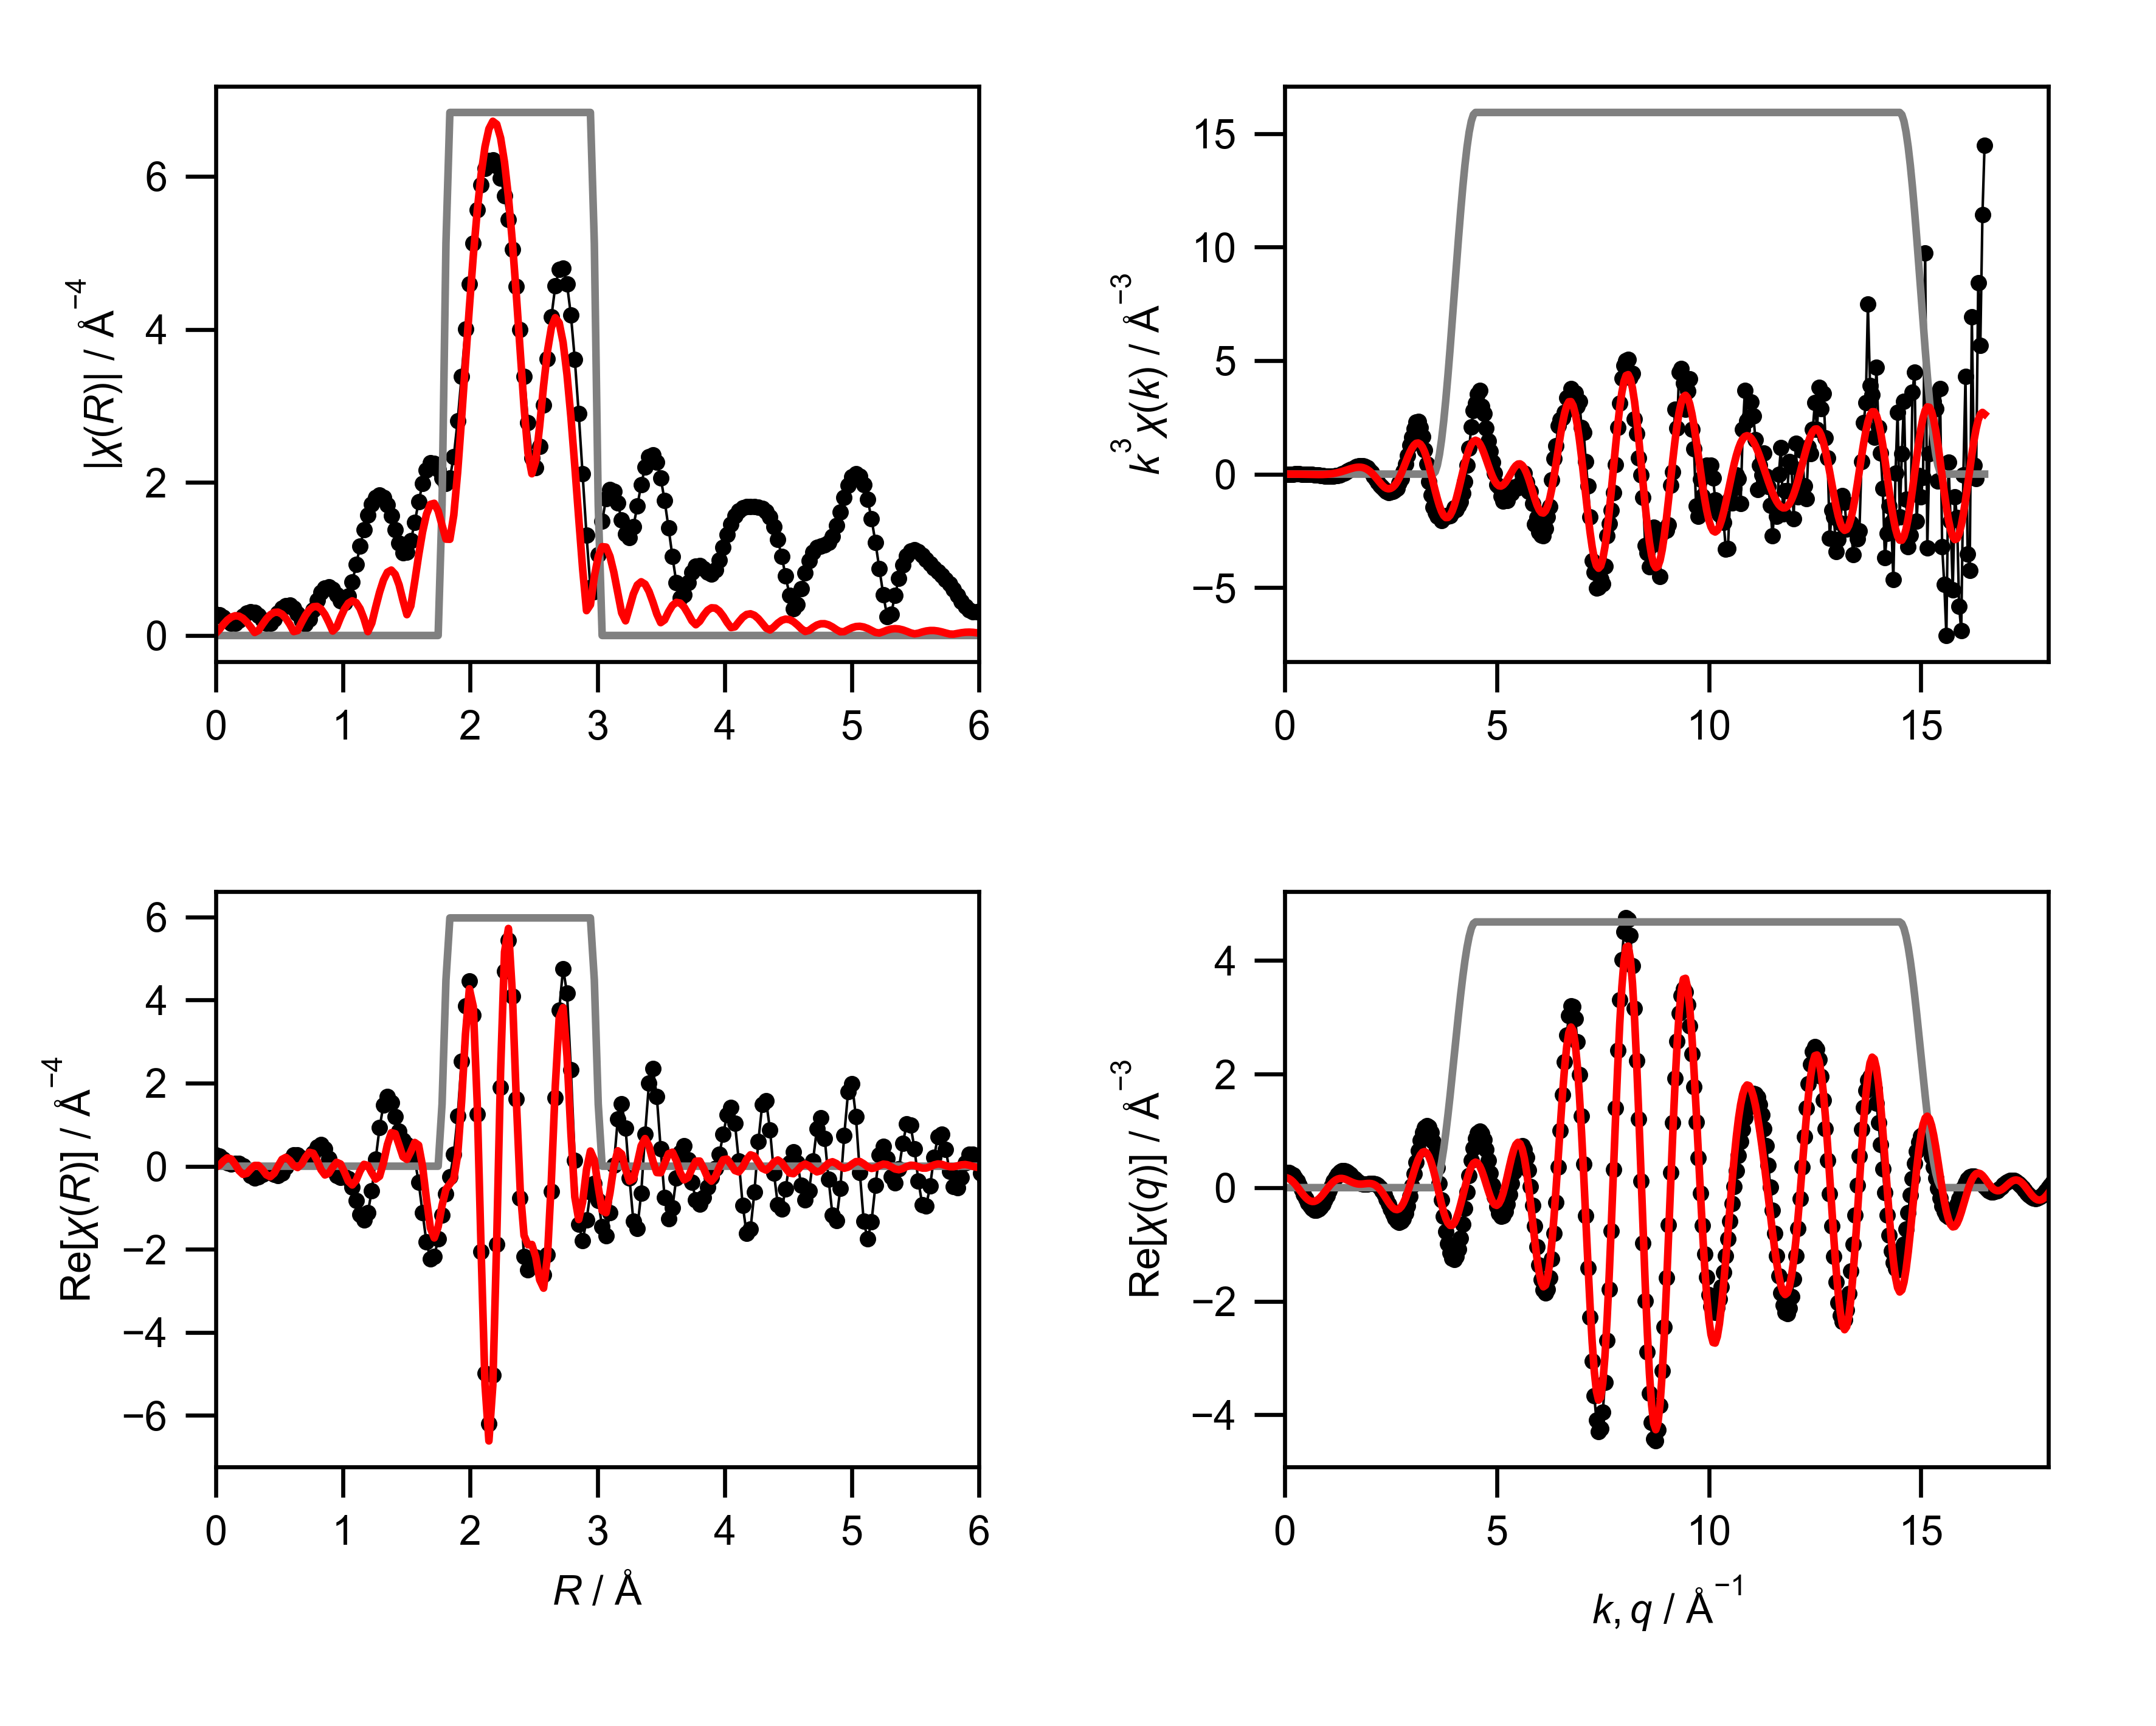

Data behind this chart, as committed beside it:
mea_k, mea_chik, mea_k3chik, mea_r, mea_chir_mag, mea_chir_re, mea_chir_im, mea_q, mea_chiq_mag, mea_chiq_re, mea_chiq_im, fit_k, fit_chik, fit_k3chik, fit_r, fit_chir_mag, fit_chir_re, fit_chir_im, fit_q, fit_chiq_mag, fit_chiq_re, fit_chiq_im, win_k, win_r
0.0, 0.2514, 0.0, 0.0, 0.2787, 0.2787, 0.0, 0.0, 0.2507, 0.2502, -0.01617, 0.0, -0.086, -0.0, 0.0, 0.02488, -0.02488, 0.0, 0.0, 0.182, 0.1782, 0.03705, 0.0, 0.0
0.05, 0.2138, 2.6722131508432385e-05, 0.03068, 0.2668, 0.2434, -0.1094, 0.05, 0.2661, 0.2633, 0.03869, 0.05, -0.08551, -1.0689219266356494e-05, 0.03068, 0.079, 0.02237, 0.07577, 0.05, 0.1902, 0.1737, 0.07749, 0.0, 0.0
0.1, 0.1781, 0.0001781, 0.06136, 0.2339, 0.1619, -0.1688, 0.1, 0.281, 0.2631, 0.09876, 0.1, -0.08503, -8.502681723111654e-05, 0.06136, 0.1457, 0.1259, 0.07325, 0.1, 0.198, 0.1593, 0.1176, 0.0, 0.0
0.15, 0.1443, 0.0004871, 0.09204, 0.1898, 0.08769, -0.1683, 0.15, 0.2955, 0.248, 0.1605, 0.15, -0.08421, -0.0002842, 0.09204, 0.2013, 0.1996, -0.02618, 0.15, 0.2053, 0.135, 0.1547, 0.0, 0.0
0.2, 0.1124, 0.0008992, 0.1227, 0.1553, 0.05822, -0.144, 0.2, 0.3093, 0.2173, 0.22, 0.2, -0.08305, -0.0006644, 0.1227, 0.2399, 0.1734, -0.1657, 0.2, 0.2121, 0.1015, 0.1863, 0.0, 0.0
0.25, 0.08229, 0.001286, 0.1534, 0.159, 0.06443, -0.1453, 0.25, 0.3223, 0.1713, 0.273, 0.25, -0.08153, -0.001274, 0.1534, 0.2576, 0.0472, -0.2532, 0.25, 0.2184, 0.06019, 0.2099, 0.0, 0.0
0.3, 0.05396, 0.001457, 0.1841, 0.2002, 0.05946, -0.1912, 0.3, 0.3347, 0.1117, 0.3155, 0.3, -0.07965, -0.002151, 0.1841, 0.2524, -0.1072, -0.2285, 0.3, 0.2241, 0.01319, 0.2237, 0.0, 0.0
0.35, 0.02737, 0.001174, 0.2148, 0.2508, 0.0005803, -0.2508, 0.35, 0.3461, 0.0412, 0.3437, 0.35, -0.07738, -0.003318, 0.2148, 0.2242, -0.1964, -0.1082, 0.35, 0.2291, -0.03696, 0.2261, 0.0, 0.0
0.4, 0.002506, 0.0001604, 0.2454, 0.2901, -0.1109, -0.2681, 0.4, 0.3567, -0.03653, 0.3548, 0.4, -0.07469, -0.00478, 0.2454, 0.175, -0.1732, 0.0251, 0.4, 0.2335, -0.08736, 0.2165, 0.0, 0.0
0.45, -0.02002, -0.001825, 0.2761, 0.3071, -0.2256, -0.2084, 0.45, 0.3663, -0.117, 0.3471, 0.45, -0.07158, -0.006523, 0.2761, 0.1093, -0.07163, 0.0825, 0.45, 0.2372, -0.135, 0.1951, 0.0, 0.0
0.5, -0.03819, -0.004773, 0.3068, 0.2973, -0.2831, -0.09069, 0.5, 0.3748, -0.1954, 0.3199, 0.5, -0.06803, -0.008504, 0.3068, 0.03934, 0.01796, 0.03501, 0.5, 0.2402, -0.1768, 0.1626, 0.0, 0.0
0.55, -0.05296, -0.008811, 0.3375, 0.2615, -0.2603, 0.0244, 0.55, 0.3823, -0.2667, 0.2739, 0.55, -0.06401, -0.01065, 0.3375, 0.06622, 0.01639, -0.06416, 0.55, 0.2424, -0.2102, 0.1208, 0.0, 0.0
0.6, -0.06915, -0.01494, 0.3682, 0.208, -0.1914, 0.08138, 0.6, 0.3886, -0.3261, 0.2113, 0.6, -0.05951, -0.01285, 0.3682, 0.1447, -0.08323, -0.1183, 0.6, 0.2439, -0.233, 0.07193, 0.0, 0.0
0.65, -0.08183, -0.02247, 0.3988, 0.1593, -0.1406, 0.07473, 0.65, 0.3937, -0.3697, 0.1352, 0.65, -0.05454, -0.01498, 0.3988, 0.2159, -0.2072, -0.06068, 0.65, 0.2446, -0.2438, 0.0189, 0.0, 0.0
0.7, -0.08941, -0.03067, 0.4295, 0.1589, -0.1494, 0.05398, 0.7, 0.3975, -0.3943, 0.05012, 0.7, -0.04908, -0.01683, 0.4295, 0.2704, -0.2541, 0.09228, 0.7, 0.2444, -0.2419, -0.03518, 0.0, 0.0
0.75, -0.09667, -0.04078, 0.4602, 0.2162, -0.1997, 0.08276, 0.75, 0.4, -0.3981, -0.03906, 0.75, -0.04314, -0.0182, 0.4602, 0.3015, -0.171, 0.2483, 0.75, 0.2435, -0.2273, -0.0871, 0.0, 0.0
0.8, -0.1014, -0.05193, 0.4909, 0.2907, -0.2254, 0.1836, 0.8, 0.4012, -0.3806, -0.1269, 0.8, -0.03675, -0.01881, 0.4909, 0.3049, 0.00342, 0.3049, 0.8, 0.2416, -0.2012, -0.1338, 0.0, 0.0
0.85, -0.1034, -0.0635, 0.5216, 0.3538, -0.1648, 0.3131, 0.85, 0.401, -0.3427, -0.2082, 0.85, -0.02992, -0.01838, 0.5216, 0.2789, 0.1634, 0.226, 0.85, 0.239, -0.1653, -0.1726, 0.0, 0.0
0.9, -0.101, -0.07363, 0.5522, 0.3907, -0.01466, 0.3904, 0.9, 0.3994, -0.2869, -0.2779, 0.9, -0.02271, -0.01655, 0.5522, 0.2245, 0.2129, 0.07105, 0.9, 0.2354, -0.1219, -0.2014, 0.0, 0.0
0.95, -0.0993, -0.08513, 0.5829, 0.393, 0.1606, 0.3586, 0.95, 0.3964, -0.2167, -0.3319, 0.95, -0.01515, -0.01299, 0.5829, 0.1456, 0.1377, -0.04734, 0.95, 0.231, -0.07393, -0.2189, 0.0, 0.0
1.0, -0.09131, -0.09131, 0.6136, 0.3578, 0.2724, 0.232, 1.0, 0.3919, -0.1366, -0.3673, 1.0, -0.007319, -0.007319, 0.6136, 0.05111, 0.01792, -0.04787, 1.0, 0.2258, -0.02445, -0.2244, 0.0, 0.0
1.05, -0.08357, -0.09674, 0.6443, 0.2889, 0.2745, 0.09012, 1.05, 0.3859, -0.0517, -0.3825, 1.05, 0.0006989, 0.0008091, 0.6443, 0.0641, -0.03206, 0.05551, 1.05, 0.2197, 0.02348, -0.2184, 0.0, 0.0
1.1, -0.06963, -0.09267, 0.675, 0.2013, 0.2003, 0.01996, 1.1, 0.3785, 0.03259, -0.3771, 1.1, 0.008803, 0.01172, 0.675, 0.168, 0.04734, 0.1612, 1.1, 0.2127, 0.06707, -0.2018, 0.0, 0.0
1.15, -0.059, -0.08973, 0.7056, 0.1489, 0.1405, 0.04931, 1.15, 0.3696, 0.1112, -0.3525, 1.15, 0.01688, 0.02567, 0.7056, 0.2619, 0.21, 0.1564, 1.15, 0.2049, 0.104, -0.1766, 0.0, 0.0
1.2, -0.04314, -0.07454, 0.7363, 0.2131, 0.1749, 0.1218, 1.2, 0.3592, 0.1795, -0.3111, 1.2, 0.02479, 0.04284, 0.7363, 0.334, 0.3339, 0.007169, 1.2, 0.1963, 0.1325, -0.1449, 0.0, 0.0
1.25, -0.02881, -0.05627, 0.767, 0.3366, 0.3081, 0.1355, 1.25, 0.3473, 0.2339, -0.2567, 1.25, 0.0324, 0.06329, 0.767, 0.3755, 0.3121, -0.2088, 1.25, 0.187, 0.1516, -0.1095, 0.0, 0.0
1.3, -0.01517, -0.03333, 0.7977, 0.4604, 0.46, 0.0188, 1.3, 0.3341, 0.2722, -0.1937, 1.3, 0.03956, 0.08691, 0.7977, 0.3803, 0.1377, -0.3544, 1.3, 0.177, 0.1612, -0.07308, 0.0, 0.0
1.35, 0.001276, 0.00314, 0.8283, 0.5602, 0.5182, -0.2126, 1.35, 0.3194, 0.2932, -0.1268, 1.35, 0.04609, 0.1134, 0.8283, 0.3458, -0.0841, -0.3355, 1.35, 0.1663, 0.1619, -0.03818, 0.0, 0.0
1.4, 0.0158, 0.04335, 0.859, 0.6218, 0.4179, -0.4604, 1.4, 0.3034, 0.2973, -0.06077, 1.4, 0.05182, 0.1422, 0.859, 0.274, -0.211, -0.1748, 1.4, 0.1552, 0.155, -0.007002, 0.0, 0.0
1.45, 0.03163, 0.09643, 0.8897, 0.6372, 0.1895, -0.6084, 1.45, 0.2862, 0.2862, -5.344798343019335e-06, 1.45, 0.05659, 0.1725, 0.8897, 0.1714, -0.1714, 0.0004891, 1.45, 0.1436, 0.1424, 0.01881, 0.0, 0.0
1.5, 0.04051, 0.1367, 0.9204, 0.6052, -0.0608, -0.6021, 1.5, 0.2679, 0.2628, 0.052, 1.5, 0.06022, 0.2033, 0.9204, 0.05807, -0.02165, 0.05389, 1.5, 0.1319, 0.1262, 0.03831, 0.0, 0.0
1.55, 0.05294, 0.1971, 0.9511, 0.5347, -0.2243, -0.4853, 1.55, 0.2487, 0.2307, 0.0928, 1.55, 0.06257, 0.233, 0.9511, 0.1079, 0.09365, -0.05358, 1.55, 0.1202, 0.1087, 0.05131, 0.0, 0.0
1.6, 0.05885, 0.2411, 0.9817, 0.454, -0.2671, -0.3672, 1.6, 0.2287, 0.1939, 0.1212, 1.6, 0.06348, 0.26, 0.9817, 0.235, 0.05342, -0.2288, 1.6, 0.1091, 0.09222, 0.05837, 0.0, 0.0
1.65, 0.06366, 0.286, 1.012, 0.4254, -0.2542, -0.341, 1.65, 0.2085, 0.1567, 0.1375, 1.65, 0.06287, 0.2824, 1.012, 0.3455, -0.1418, -0.3151, 1.65, 0.09915, 0.07841, 0.06069, 0.0, 0.0
1.7, 0.06658, 0.3271, 1.043, 0.5123, -0.3045, -0.412, 1.7, 0.1884, 0.1226, 0.143, 1.7, 0.06068, 0.2981, 1.043, 0.4221, -0.3636, -0.2145, 1.7, 0.09113, 0.06858, 0.06001, 0.0, 0.0
1.75, 0.06583, 0.3528, 1.074, 0.6972, -0.5036, -0.482, 1.75, 0.1693, 0.09473, 0.1404, 1.75, 0.05689, 0.3049, 1.074, 0.4527, -0.4517, 0.02995, 1.75, 0.0861, 0.06329, 0.05838, 0.0, 0.0
1.8, 0.0645, 0.3762, 1.104, 0.9266, -0.833, -0.4058, 1.8, 0.1525, 0.07489, 0.1328, 1.8, 0.05154, 0.3006, 1.104, 0.4296, -0.3408, 0.2616, 1.8, 0.08508, 0.06234, 0.0579, 0.0, 0.0
1.85, 0.05828, 0.369, 1.135, 1.164, -1.161, -0.08265, 1.85, 0.1395, 0.06373, 0.1241, 1.85, 0.04469, 0.283, 1.135, 0.3505, -0.1171, 0.3304, 1.85, 0.08865, 0.06478, 0.06052, 0.0, 0.0
1.9, 0.04735, 0.3248, 1.166, 1.385, -1.303, 0.4705, 1.9, 0.1326, 0.06051, 0.118, 1.9, 0.0365, 0.2503, 1.166, 0.2193, 0.0439, 0.2149, 1.9, 0.09669, 0.06899, 0.06774, 0.0, 0.0
1.95, 0.03813, 0.2827, 1.197, 1.574, -1.117, 1.108, 1.95, 0.1336, 0.06324, 0.1177, 1.95, 0.02715, 0.2013, 1.197, 0.05069, 0.01778, 0.04747, 1.95, 0.1085, 0.07282, 0.08045, 0.0, 0.0
2.0, 0.02239, 0.1791, 1.227, 1.717, -0.5855, 1.614, 2.0, 0.1431, 0.0688, 0.1255, 2.0, 0.01694, 0.1355, 1.227, 0.1611, -0.1605, 0.01389, 2.0, 0.1233, 0.07385, 0.09873, 0.0, 0.0
2.05, 0.00779, 0.06711, 1.258, 1.806, 0.17, 1.798, 2.05, 0.1604, 0.07336, 0.1426, 2.05, 0.006217, 0.05356, 1.258, 0.3699, -0.3106, 0.2009, 2.05, 0.1403, 0.06961, 0.1218, 0.0, 0.0
2.1, -0.01014, -0.09389, 1.289, 1.835, 0.931, 1.581, 2.1, 0.1838, 0.0727, 0.1688, 2.1, -0.004568, -0.0423, 1.289, 0.5656, -0.2428, 0.5109, 2.1, 0.159, 0.05791, 0.148, 0.0, 0.0
2.15, -0.0227, -0.2256, 1.319, 1.801, 1.476, 1.032, 2.15, 0.2118, 0.06274, 0.2023, 2.15, -0.01498, -0.1489, 1.319, 0.7248, 0.08623, 0.7196, 2.15, 0.1789, 0.03708, 0.175, 0.0, 0.0
2.2, -0.03305, -0.3519, 1.35, 1.708, 1.674, 0.3363, 2.2, 0.2432, 0.04005, 0.2399, 2.2, -0.02462, -0.2622, 1.35, 0.8266, 0.5203, 0.6423, 2.2, 0.1997, 0.006229, 0.1996, 0.0, 0.0
2.25, -0.04263, -0.4856, 1.381, 1.562, 1.535, -0.2889, 2.25, 0.2771, 0.002252, 0.2771, 2.25, -0.03308, -0.3768, 1.381, 0.8546, 0.8066, 0.2824, 2.25, 0.2213, -0.03454, 0.2185, 0.0, 0.0
2.3, -0.04828, -0.5875, 1.411, 1.383, 1.197, -0.6923, 2.3, 0.3128, -0.05154, 0.3086, 2.3, -0.03978, -0.484, 1.411, 0.7993, 0.7837, -0.1569, 2.3, 0.2433, -0.08406, 0.2284, 0.0, 0.0
2.35, -0.05158, -0.6694, 1.442, 1.204, 0.8482, -0.8548, 2.35, 0.3501, -0.1205, 0.3287, 2.35, -0.04404, -0.5716, 1.442, 0.6606, 0.5102, -0.4198, 2.35, 0.2658, -0.1401, 0.2259, 0.0, 0.0
2.4, -0.0545, -0.7534, 1.473, 1.084, 0.6226, -0.8871, 2.4, 0.3884, -0.2018, 0.3319, 2.4, -0.04544, -0.6282, 1.473, 0.4563, 0.2258, -0.3965, 2.4, 0.2886, -0.1993, 0.2087, 0.0, 0.0
2.45, -0.05468, -0.8041, 1.503, 1.089, 0.5255, -0.9536, 2.45, 0.4277, -0.291, 0.3134, 2.45, -0.04406, -0.648, 1.503, 0.2722, 0.1636, -0.2175, 2.45, 0.3115, -0.2575, 0.1752, 0.0, 0.0
2.5, -0.05072, -0.7925, 1.534, 1.237, 0.4297, -1.16, 2.5, 0.4675, -0.382, 0.2696, 2.5, -0.04038, -0.6309, 1.534, 0.3863, 0.3525, -0.1579, 2.5, 0.3344, -0.3102, 0.1249, 0.0, 0.0
2.55, -0.04674, -0.775, 1.565, 1.479, 0.1597, -1.47, 2.55, 0.5079, -0.4673, 0.199, 2.55, -0.03477, -0.5765, 1.565, 0.7051, 0.5717, -0.4128, 2.55, 0.3573, -0.3524, 0.05886, 0.0, 0.0
2.6, -0.04069, -0.7152, 1.595, 1.746, -0.3816, -1.704, 2.6, 0.5485, -0.5389, 0.102, 2.6, -0.02748, -0.4829, 1.595, 1.047, 0.5067, -0.9158, 2.6, 0.3801, -0.3795, -0.02055, 0.0, 0.0
2.65, -0.03333, -0.6202, 1.626, 1.986, -1.121, -1.639, 2.65, 0.5893, -0.589, -0.01847, 2.65, -0.01874, -0.3487, 1.626, 1.351, 0.001191, -1.351, 2.65, 0.4026, -0.3874, -0.1096, 0.0, 0.0
2.7, -0.02027, -0.399, 1.657, 2.163, -1.827, -1.157, 2.7, 0.6301, -0.6101, -0.1572, 2.7, -0.008864, -0.1745, 1.657, 1.583, -0.7911, -1.371, 2.7, 0.4248, -0.3731, -0.2033, 0.0, 0.0
2.75, -0.009396, -0.1954, 1.687, 2.253, -2.228, -0.3383, 2.75, 0.6707, -0.5964, -0.3068, 2.75, 0.001592, 0.0331, 1.687, 1.713, -1.484, -0.8557, 2.75, 0.4467, -0.3348, -0.2957, 0.0, 0.0
2.8, 0.005893, 0.1294, 1.718, 2.252, -2.179, 0.5669, 2.8, 0.711, -0.5439, -0.4578, 2.8, 0.01199, 0.2632, 1.718, 1.728, -1.727, -0.02411, 2.8, 0.4681, -0.2725, -0.3806, 0.0, 0.0
2.85, 0.01947, 0.4507, 1.749, 2.171, -1.752, 1.283, 2.85, 0.7509, -0.4515, -0.6, 2.85, 0.02171, 0.5025, 1.749, 1.626, -1.459, 0.7189, 2.85, 0.4889, -0.1878, -0.4514, 0.0, 0.0
2.9, 0.03381, 0.8247, 1.779, 2.055, -1.178, 1.683, 2.9, 0.7902, -0.3206, -0.7222, 2.9, 0.03021, 0.7367, 1.779, 1.441, -0.9464, 1.086, 2.9, 0.5091, -0.08418, -0.5021, 0.0, 0.25
2.95, 0.04993, 1.282, 1.81, 1.982, -0.6729, 1.865, 2.95, 0.8288, -0.1559, -0.814, 2.95, 0.03709, 0.9522, 1.81, 1.259, -0.5569, 1.129, 2.95, 0.5287, 0.03323, -0.5276, 0.0, 0.75
... 541 more rows
